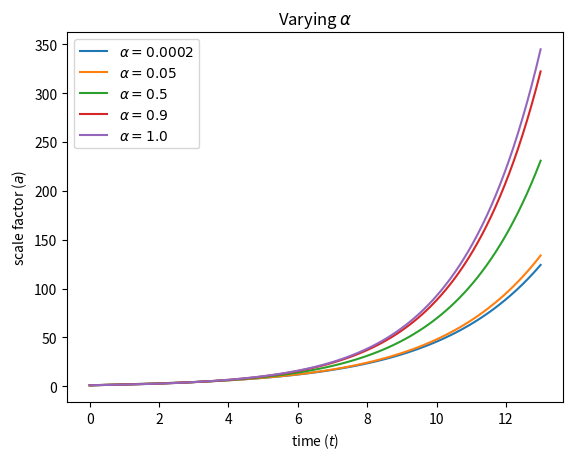

Source code (Python):
################# general varying alpha

import numpy as np
from scipy.integrate import odeint
import matplotlib.pyplot as plt

def GCG(a, t, A, B, n):
    dadt = (np.sqrt((A*a**(3*n+3.) + B)**(1./(1+n)) - 3.*K*a))/(np.sqrt(3.*a))
    return dadt

B = 3
A = 1/3.
K = 0.
a0 = 1.
n = np.array([0.0002, 0.05, 0.5, 0.9, 1.0])
labels = [r"$\alpha=0.0002$",r"$\alpha=0.05$",r"$\alpha=0.5$",r"$\alpha=0.9$",r"$\alpha=1.0$"]
t = np.linspace(0., 13.0, 101)
#t = np.linspace(0., 21.0, 1001)

for i in range(len(n)):
    sol1 = odeint(GCG, a0, t, args=(A, B, n[i]))
    plt.plot(t,sol1,label=labels[i])
    
plt.legend(loc="upper left")    
plt.xlabel('time ($t$)')
plt.ylabel('scale factor ($a$)')
#plt.grid()
plt.title(r'Varying $\alpha$')
axes = plt.gca()

plt.show()    


